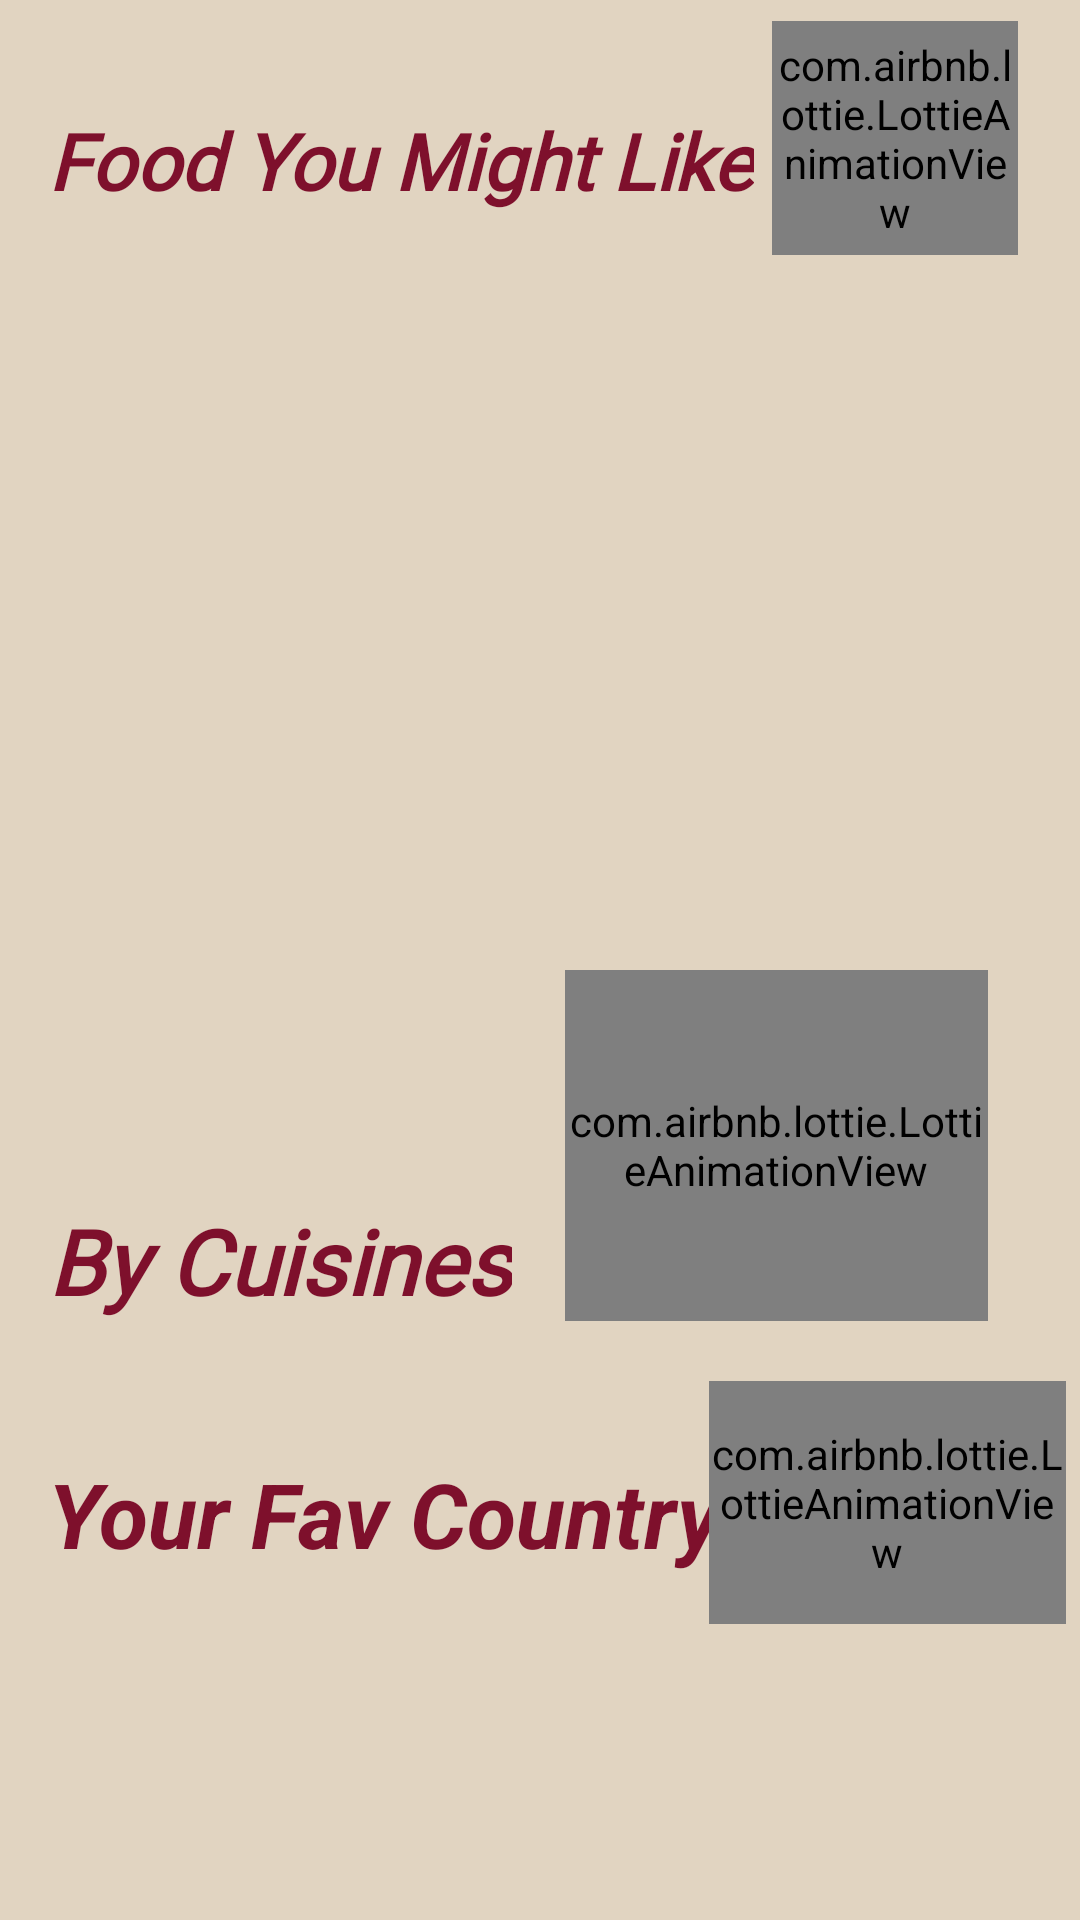

Reconstruct the res/layout file that produces this screen, plus the resources it refers to.
<!-- AndroidManifest.xml: application theme AppTheme -->
<!-- res/layout/fragment_home.xml -->
<?xml version="1.0" encoding="utf-8"?>
<FrameLayout xmlns:android="http://schemas.android.com/apk/res/android"
    xmlns:app="http://schemas.android.com/apk/res-auto"
    xmlns:tools="http://schemas.android.com/tools"
    android:layout_width="match_parent"
    android:layout_height="match_parent"
    tools:context=".Screens.HomeScreen.View.HomeFragment">

    <androidx.core.widget.NestedScrollView
        android:layout_width="match_parent"
        android:layout_height="match_parent"
        android:background="#E1D4C1">

        <androidx.constraintlayout.widget.ConstraintLayout
            android:layout_width="match_parent"
            android:layout_height="wrap_content">

            <TextView
                android:id="@+id/txtDailySuggest"
                android:layout_width="wrap_content"
                android:layout_height="wrap_content"
                android:layout_marginStart="16dp"
                android:layout_marginTop="36dp"
                android:fontFamily="@font/hachi_maru_pop"
                android:text="@string/dailysuggest"
                android:textColor="#7E102C"
                android:textSize="26sp"
                android:textStyle="bold|italic"
                app:layout_constraintStart_toStartOf="parent"
                app:layout_constraintTop_toTopOf="parent" />

            <com.airbnb.lottie.LottieAnimationView
                android:id="@+id/lottieRandomFood"
                android:layout_width="82dp"
                android:layout_height="78dp"
                android:layout_marginStart="6dp"
                android:layout_marginTop="7dp"
                app:layout_constraintBottom_toTopOf="@+id/recyclerRandomMeal"
                app:layout_constraintStart_toEndOf="@+id/txtDailySuggest"
                app:layout_constraintTop_toTopOf="parent"
                app:layout_constraintVertical_bias="0.0"
                app:lottie_autoPlay="true"
                app:lottie_loop="true"
                app:lottie_rawRes="@raw/randomfood" />

            <androidx.recyclerview.widget.RecyclerView
                android:id="@+id/recyclerRandomMeal"
                android:layout_width="match_parent"
                android:layout_height="wrap_content"
                android:nestedScrollingEnabled="false"
                app:layout_constraintStart_toStartOf="parent"
                app:layout_constraintTop_toBottomOf="@+id/lottieRandomFood" />

            <TextView
                android:id="@+id/txtCuisines"
                android:layout_width="wrap_content"
                android:layout_height="wrap_content"
                android:layout_marginTop="400dp"
                android:fontFamily="@font/hachi_maru_pop"
                android:text="@string/txtcuisines"
                android:textColor="#7E102C"
                android:textSize="30sp"
                android:textStyle="bold|italic"
                app:layout_constraintStart_toStartOf="@+id/txtDailySuggest"
                app:layout_constraintTop_toTopOf="parent" />

            <androidx.recyclerview.widget.RecyclerView
                android:id="@+id/recyclerCategory"
                android:layout_width="match_parent"
                android:layout_height="wrap_content"
                android:layout_marginTop="20dp"
                android:nestedScrollingEnabled="false"
                app:layout_constraintStart_toStartOf="parent"
                app:layout_constraintTop_toBottomOf="@+id/txtCuisines" />

            <com.airbnb.lottie.LottieAnimationView
                android:id="@+id/lottieCuisine"
                android:layout_width="141dp"
                android:layout_height="117dp"
                android:layout_marginStart="16dp"
                android:layout_marginEnd="29dp"
                app:layout_constraintBottom_toBottomOf="@+id/txtCuisines"
                app:layout_constraintEnd_toEndOf="parent"
                app:layout_constraintStart_toEndOf="@+id/txtCuisines"
                app:lottie_autoPlay="true"
                app:lottie_loop="true"
                app:lottie_rawRes="@raw/cuisine" />

            <TextView
                android:id="@+id/txtCountry"
                android:layout_width="wrap_content"
                android:layout_height="wrap_content"
                android:layout_marginTop="24dp"
                android:text="@string/txtcountry"
                android:textColor="#7E102C"
                android:textSize="30sp"
                android:textStyle="bold|italic"
                app:layout_constraintStart_toStartOf="@+id/txtCuisines"
                app:layout_constraintTop_toBottomOf="@+id/recyclerCategory" />

            <com.airbnb.lottie.LottieAnimationView
                android:id="@+id/lottieEarth"
                android:layout_width="119dp"
                android:layout_height="81dp"
                android:layout_marginStart="22dp"
                app:layout_constraintEnd_toEndOf="@+id/lottieCuisine"
                app:layout_constraintStart_toEndOf="@+id/txtCountry"
                app:layout_constraintTop_toBottomOf="@+id/recyclerCategory"
                app:lottie_autoPlay="true"
                app:lottie_loop="true"
                app:lottie_rawRes="@raw/earth" />

            <androidx.recyclerview.widget.RecyclerView
                android:id="@+id/recyclerCountry"
                android:layout_width="wrap_content"
                android:layout_height="wrap_content"
                android:layout_marginTop="14dp"
                android:nestedScrollingEnabled="false"
                app:layout_constraintStart_toStartOf="parent"
                app:layout_constraintTop_toBottomOf="@+id/lottieEarth" />

            <ProgressBar
                android:id="@+id/progressMeal"
                style="?android:attr/progressBarStyle"
                android:layout_width="wrap_content"
                android:layout_height="wrap_content"
                android:layout_gravity="center"
                android:layout_marginStart="180dp"
                android:layout_marginTop="88dp"
                android:visibility="gone"
                app:layout_constraintStart_toStartOf="parent"
                app:layout_constraintTop_toTopOf="@+id/txtDailySuggest" />

            <ProgressBar
                android:id="@+id/progressCategory"
                style="?android:attr/progressBarStyle"
                android:layout_width="wrap_content"
                android:layout_height="wrap_content"
                android:layout_marginStart="180dp"
                android:layout_marginTop="72dp"
                android:layout_gravity="center"
                android:visibility="gone"
                app:layout_constraintStart_toStartOf="parent"
                app:layout_constraintTop_toBottomOf="@+id/txtCuisines" />

            <ProgressBar
                android:id="@+id/progressCountry"
                style="?android:attr/progressBarStyle"
                android:layout_width="wrap_content"
                android:layout_height="wrap_content"
                android:layout_marginTop="72dp"
                android:layout_marginEnd="184dp"
                android:layout_gravity="center"
                android:visibility="gone"
                app:layout_constraintEnd_toEndOf="parent"
                app:layout_constraintTop_toBottomOf="@+id/txtCountry" />

        </androidx.constraintlayout.widget.ConstraintLayout>
    </androidx.core.widget.NestedScrollView>
</FrameLayout>
<!-- resources referenced by this layout -->
<resources>
  <string name="dailysuggest">Food You Might Like</string>
  <string name="txtcountry">Your Fav Country</string>
  <string name="txtcuisines">By Cuisines</string>
  <style name="AppTheme" parent="Theme.AppCompat.Light.NoActionBar">
          
          <item name="android:windowBackground">@color/appBackgroundColor</item>
          <item name="android:textColor">@color/appTextColor</item>
  
          
          <item name="android:editTextColor">@color/appTextColor</item>
          <item name="android:textColorPrimary">@color/appTextColor</item>
      </style>
  <color name="appBackgroundColor">#E1D4C1</color>
  <color name="appTextColor">#7E102C</color>
</resources>
